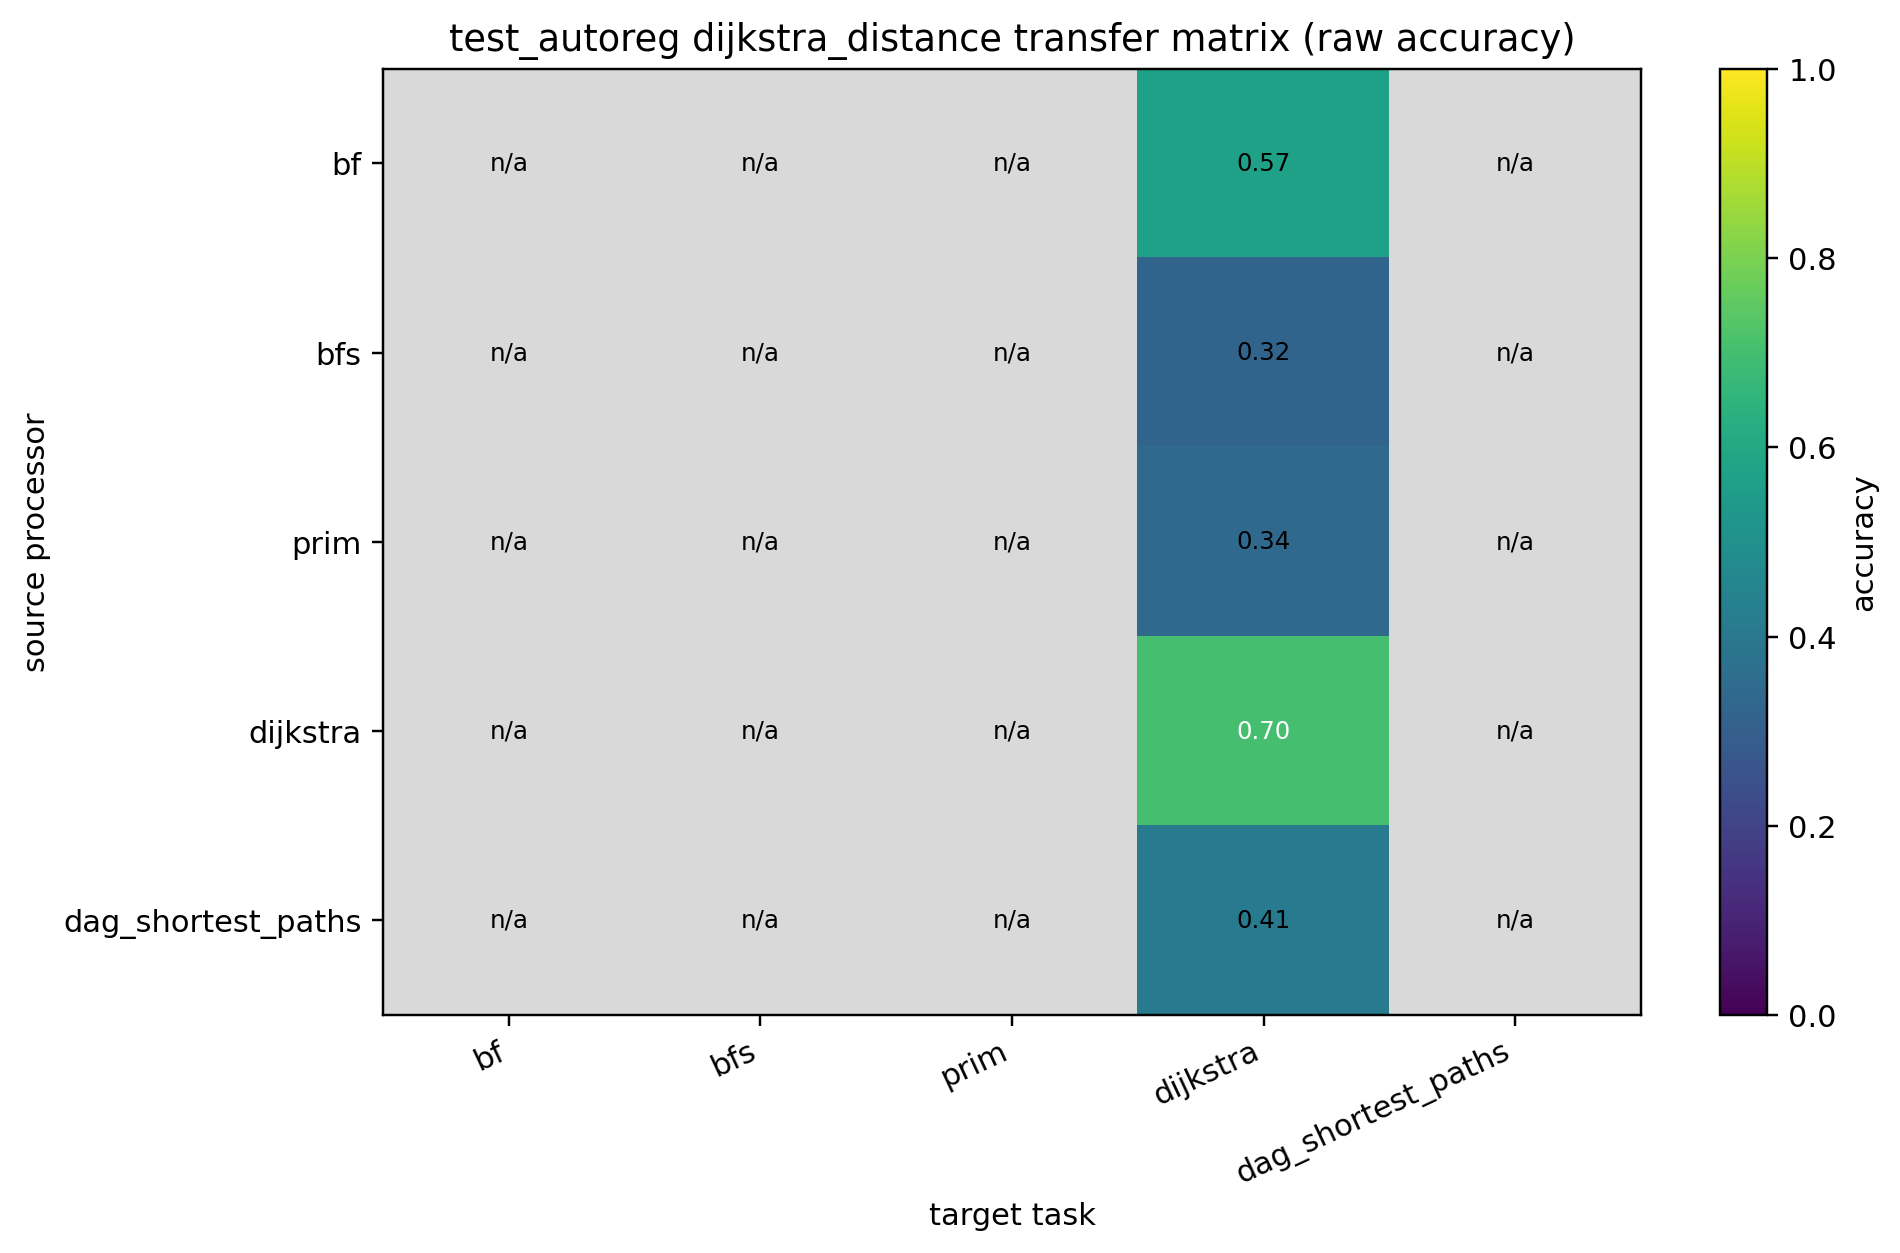

Source data for this figure (header and first rows):
source, bf, bfs, prim, dijkstra, dag_shortest_paths
bf, , , , 0.5733, 
bfs, , , , 0.3232, 
prim, , , , 0.343, 
dijkstra, , , , 0.7048, 
dag_shortest_paths, , , , 0.4077, 
